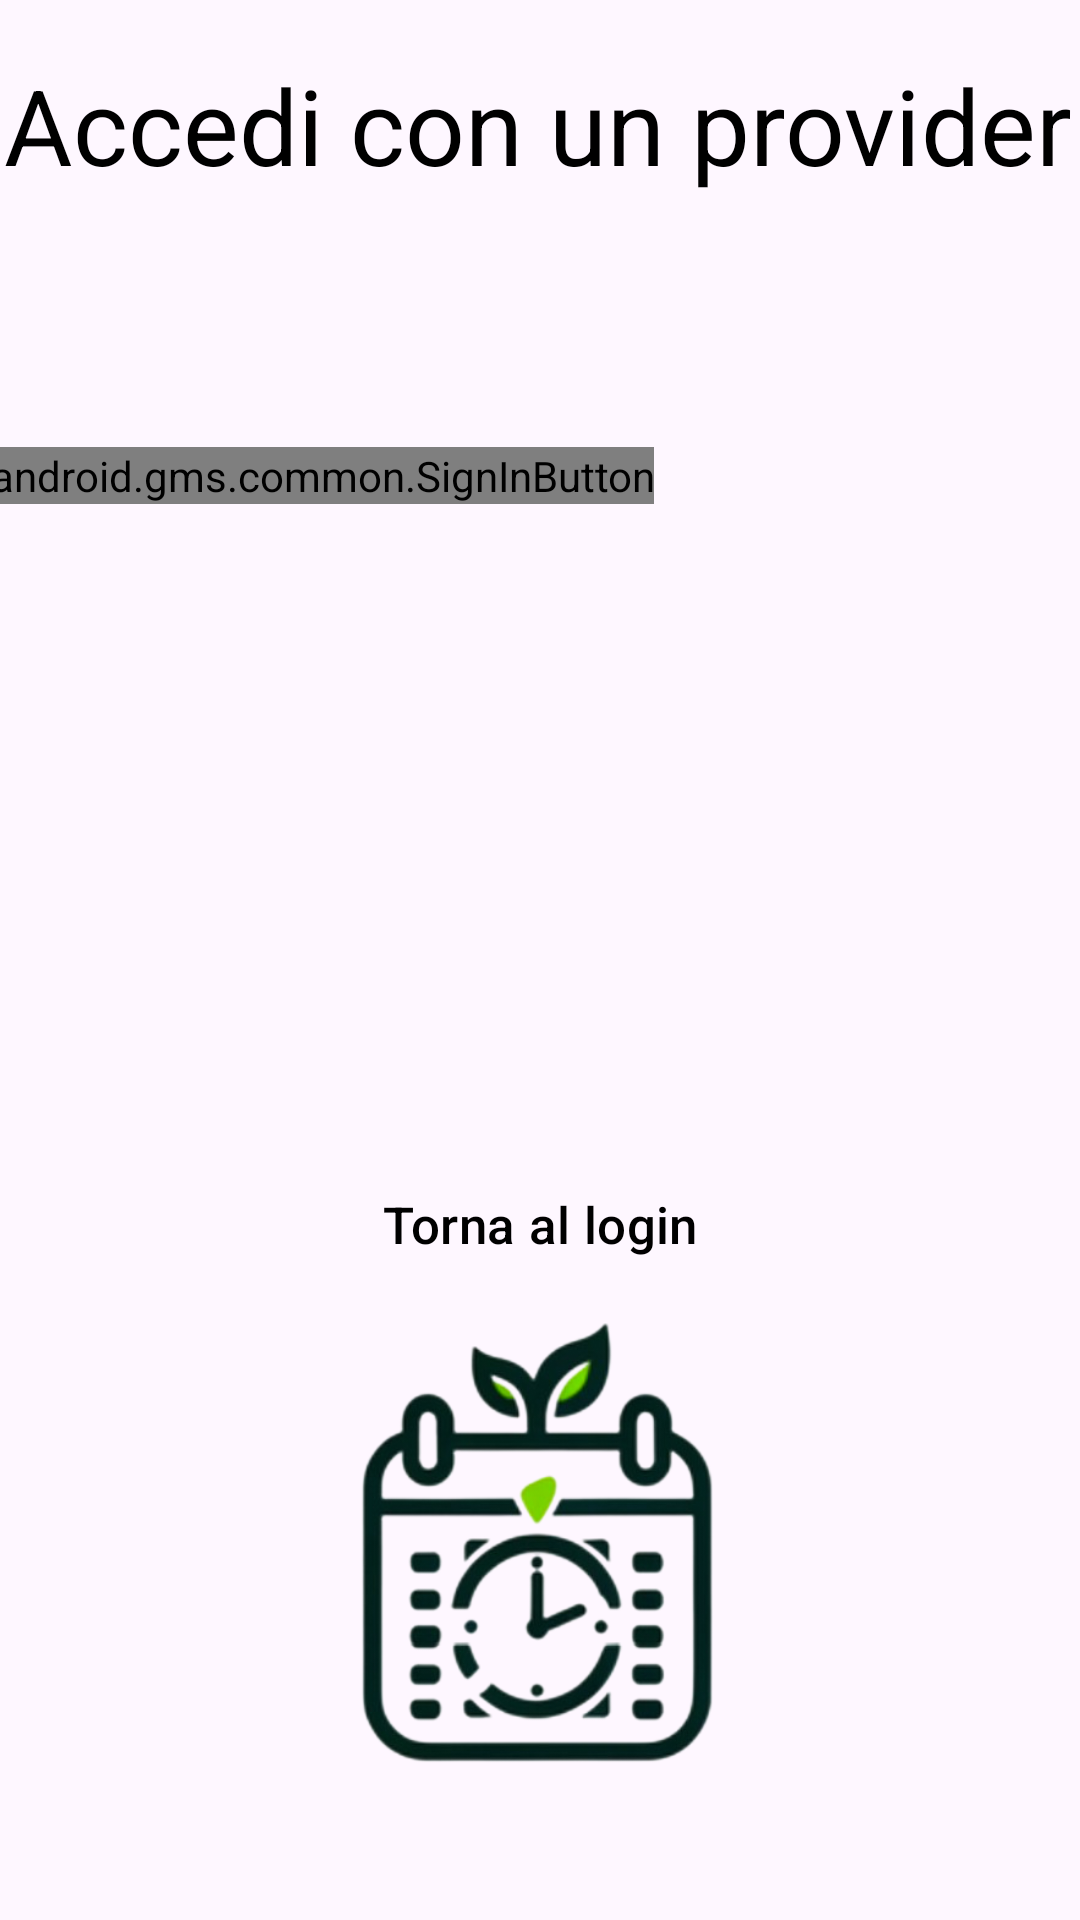

This screen was rendered from an Android layout file. Write that file and the resources it references.
<!-- AndroidManifest.xml: application theme Theme.NoWaste -->
<!-- res/layout/activity_login_provider.xml -->
<?xml version="1.0" encoding="utf-8"?>
<androidx.constraintlayout.widget.ConstraintLayout xmlns:android="http://schemas.android.com/apk/res/android"
    xmlns:app="http://schemas.android.com/apk/res-auto"
    xmlns:tools="http://schemas.android.com/tools"
    android:layout_width="match_parent"
    android:layout_height="match_parent"
    tools:context=".LoginProviderActivity">

    

    <ImageView
        android:id="@+id/logo"
        android:layout_width="136dp"
        android:layout_height="150dp"
        android:layout_marginStart="137dp"
        android:layout_marginTop="16dp"
        android:layout_marginEnd="138dp"
        android:layout_marginBottom="56dp"
        app:layout_constraintBottom_toBottomOf="parent"
        app:layout_constraintEnd_toEndOf="parent"
        app:layout_constraintStart_toStartOf="parent"
        app:layout_constraintTop_toBottomOf="@+id/login_btn"
        app:srcCompat="@drawable/logo_nobg_noscritta" />


    <TextView
        android:id="@+id/textView"
        android:layout_width="wrap_content"
        android:layout_height="wrap_content"
        android:layout_marginStart="134dp"
        android:layout_marginEnd="134dp"
        android:layout_marginBottom="84dp"
        android:text="Accedi con un provider"
        android:textColor="@color/black"
        android:textSize="35sp"
        app:layout_constraintBottom_toTopOf="@+id/google_sign_in_button"
        app:layout_constraintEnd_toEndOf="parent"
        app:layout_constraintHorizontal_bias="0.502"
        app:layout_constraintStart_toStartOf="parent"
        app:layout_constraintTop_toTopOf="parent"
        app:layout_constraintVertical_bias="1.0" />

    <com.google.android.gms.common.SignInButton
        android:id="@+id/google_sign_in_button"
        android:layout_width="wrap_content"
        android:layout_height="wrap_content"
        android:layout_marginStart="142dp"
        android:layout_marginEnd="142dp"
        android:layout_marginBottom="216dp"
        app:layout_constraintBottom_toTopOf="@+id/login_btn"
        app:layout_constraintEnd_toEndOf="parent"
        app:layout_constraintHorizontal_bias="1.0"
        app:layout_constraintStart_toStartOf="parent" />

    <Button
        android:id="@+id/login_btn"
        style="@style/Widget.Material3.Button.TextButton"
        android:layout_width="wrap_content"
        android:layout_height="wrap_content"
        android:layout_marginBottom="208dp"
        android:text="Torna al login"
        android:textColor="#000000"
        android:textSize="17dp"
        app:layout_constraintBottom_toBottomOf="parent"
        app:layout_constraintEnd_toEndOf="parent"
        app:layout_constraintStart_toStartOf="parent" />

</androidx.constraintlayout.widget.ConstraintLayout>
<!-- resources referenced by this layout -->
<resources>
  <!-- drawable logo_nobg_noscritta: png bitmap (drawable, 138781 bytes) -->
  <style name="Theme.NoWaste" parent="Theme.MaterialComponents.DayNight.NoActionBar">
          
          <item name="colorPrimary">@color/purple_500</item>
          <item name="colorPrimaryVariant">@color/purple_700</item>
          <item name="colorOnPrimary">@color/white</item>
          
          <item name="colorSecondary">@color/teal_200</item>
          <item name="colorSecondaryVariant">@color/teal_700</item>
          <item name="colorOnSecondary">@color/black</item>
          
          <item name="android:statusBarColor">?attr/colorPrimaryVariant</item>
          
      </style>
  <!-- not gathered from this repository: default colours our renderer supplied (Android Studio template values) -->
  <color name="purple_500">#FF6200EE</color>
  <color name="purple_700">#FF3700B3</color>
  <color name="teal_200">#FF03DAC5</color>
  <color name="teal_700">#FF018786</color>
  <color name="black">#FF000000</color>
  <color name="white">#FFFFFFFF</color>
</resources>
